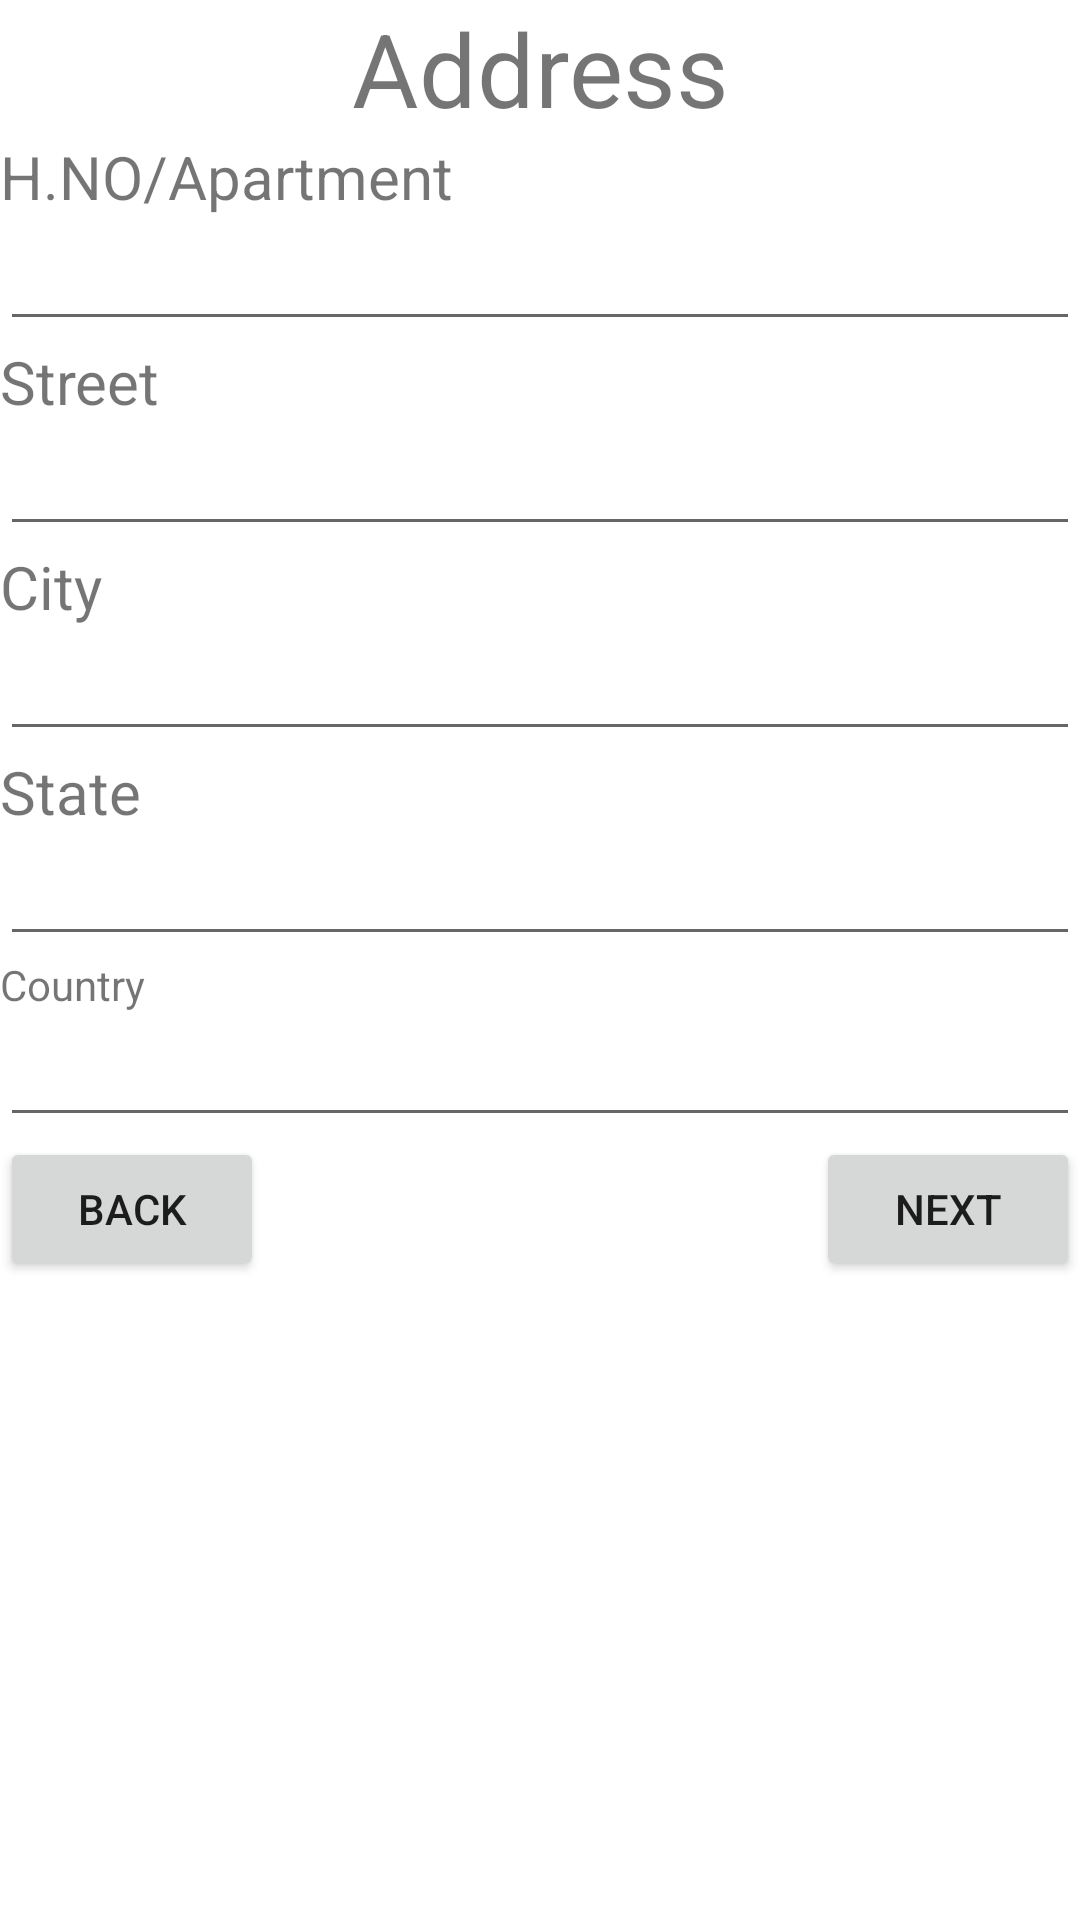

Reconstruct the res/layout file that produces this screen, plus the resources it refers to.
<!-- AndroidManifest.xml: application theme Theme.FormsViewToo -->
<!-- res/layout/activity_address.xml -->
<?xml version="1.0" encoding="utf-8"?>
<LinearLayout xmlns:android="http://schemas.android.com/apk/res/android"
    xmlns:app="http://schemas.android.com/apk/res-auto"
    xmlns:tools="http://schemas.android.com/tools"
    android:layout_width="match_parent"
    android:layout_height="match_parent"
    android:orientation="vertical"
    tools:context=".AddressActivity">

    <TextView
        android:id="@+id/textView9"
        android:layout_width="match_parent"
        android:layout_height="wrap_content"
        android:gravity="center"
        android:text="Address"
        android:textSize="34sp" />

    <TextView
        android:id="@+id/textView10"
        android:layout_width="match_parent"
        android:layout_height="wrap_content"
        android:text="H.NO/Apartment"
        android:textSize="20sp" />

    <EditText
        android:id="@+id/hno_txt"
        android:layout_width="match_parent"
        android:layout_height="wrap_content"
        android:ems="10"
        android:inputType="textPersonName" />

    <TextView
        android:id="@+id/textView11"
        android:layout_width="match_parent"
        android:layout_height="wrap_content"
        android:text="Street"
        android:textSize="20sp" />

    <EditText
        android:id="@+id/street_txt"
        android:layout_width="match_parent"
        android:layout_height="wrap_content"
        android:ems="10"
        android:inputType="textPersonName" />

    <TextView
        android:id="@+id/textView12"
        android:layout_width="match_parent"
        android:layout_height="wrap_content"
        android:text="City"
        android:textSize="20sp" />

    <EditText
        android:id="@+id/city_txt"
        android:layout_width="match_parent"
        android:layout_height="wrap_content"
        android:ems="10"
        android:inputType="textPersonName" />

    <TextView
        android:id="@+id/textView13"
        android:layout_width="match_parent"
        android:layout_height="wrap_content"
        android:text="State"
        android:textSize="20sp" />

    <EditText
        android:id="@+id/state_txt"
        android:layout_width="match_parent"
        android:layout_height="wrap_content"
        android:ems="10"
        android:inputType="textPersonName" />

    <TextView
        android:id="@+id/textView14"
        android:layout_width="match_parent"
        android:layout_height="wrap_content"
        android:text="Country" />

    <EditText
        android:id="@+id/country_txt"
        android:layout_width="match_parent"
        android:layout_height="wrap_content"
        android:ems="10"
        android:inputType="textPersonName" />

    <LinearLayout
        android:layout_width="match_parent"
        android:layout_height="match_parent"
        android:orientation="horizontal">

        <Button
            android:id="@+id/back_btn"
            android:layout_width="wrap_content"
            android:layout_height="wrap_content"
            android:text="Back" />

        <LinearLayout
            android:layout_width="match_parent"
            android:layout_height="wrap_content"
            android:gravity="right"
            android:orientation="horizontal">

            <Button
                android:id="@+id/next_btn"
                android:layout_width="wrap_content"
                android:layout_height="wrap_content"
                android:text="Next" />
        </LinearLayout>

    </LinearLayout>

</LinearLayout>
<!-- resources referenced by this layout -->
<resources>
  <style name="Theme.FormsViewToo" parent="Theme.MaterialComponents.DayNight.DarkActionBar">
          
          <item name="colorPrimary">@color/purple_500</item>
          <item name="colorPrimaryVariant">@color/purple_700</item>
          <item name="colorOnPrimary">@color/white</item>
          
          <item name="colorSecondary">@color/teal_200</item>
          <item name="colorSecondaryVariant">@color/teal_700</item>
          <item name="colorOnSecondary">@color/black</item>
          
          <item name="android:statusBarColor">?attr/colorPrimaryVariant</item>
          
      </style>
  <!-- not gathered from this repository: default colours our renderer supplied (Android Studio template values) -->
  <color name="purple_500">#FF6200EE</color>
  <color name="purple_700">#FF3700B3</color>
  <color name="teal_200">#FF03DAC5</color>
  <color name="teal_700">#FF018786</color>
  <color name="black">#FF000000</color>
  <color name="white">#FFFFFFFF</color>
</resources>
